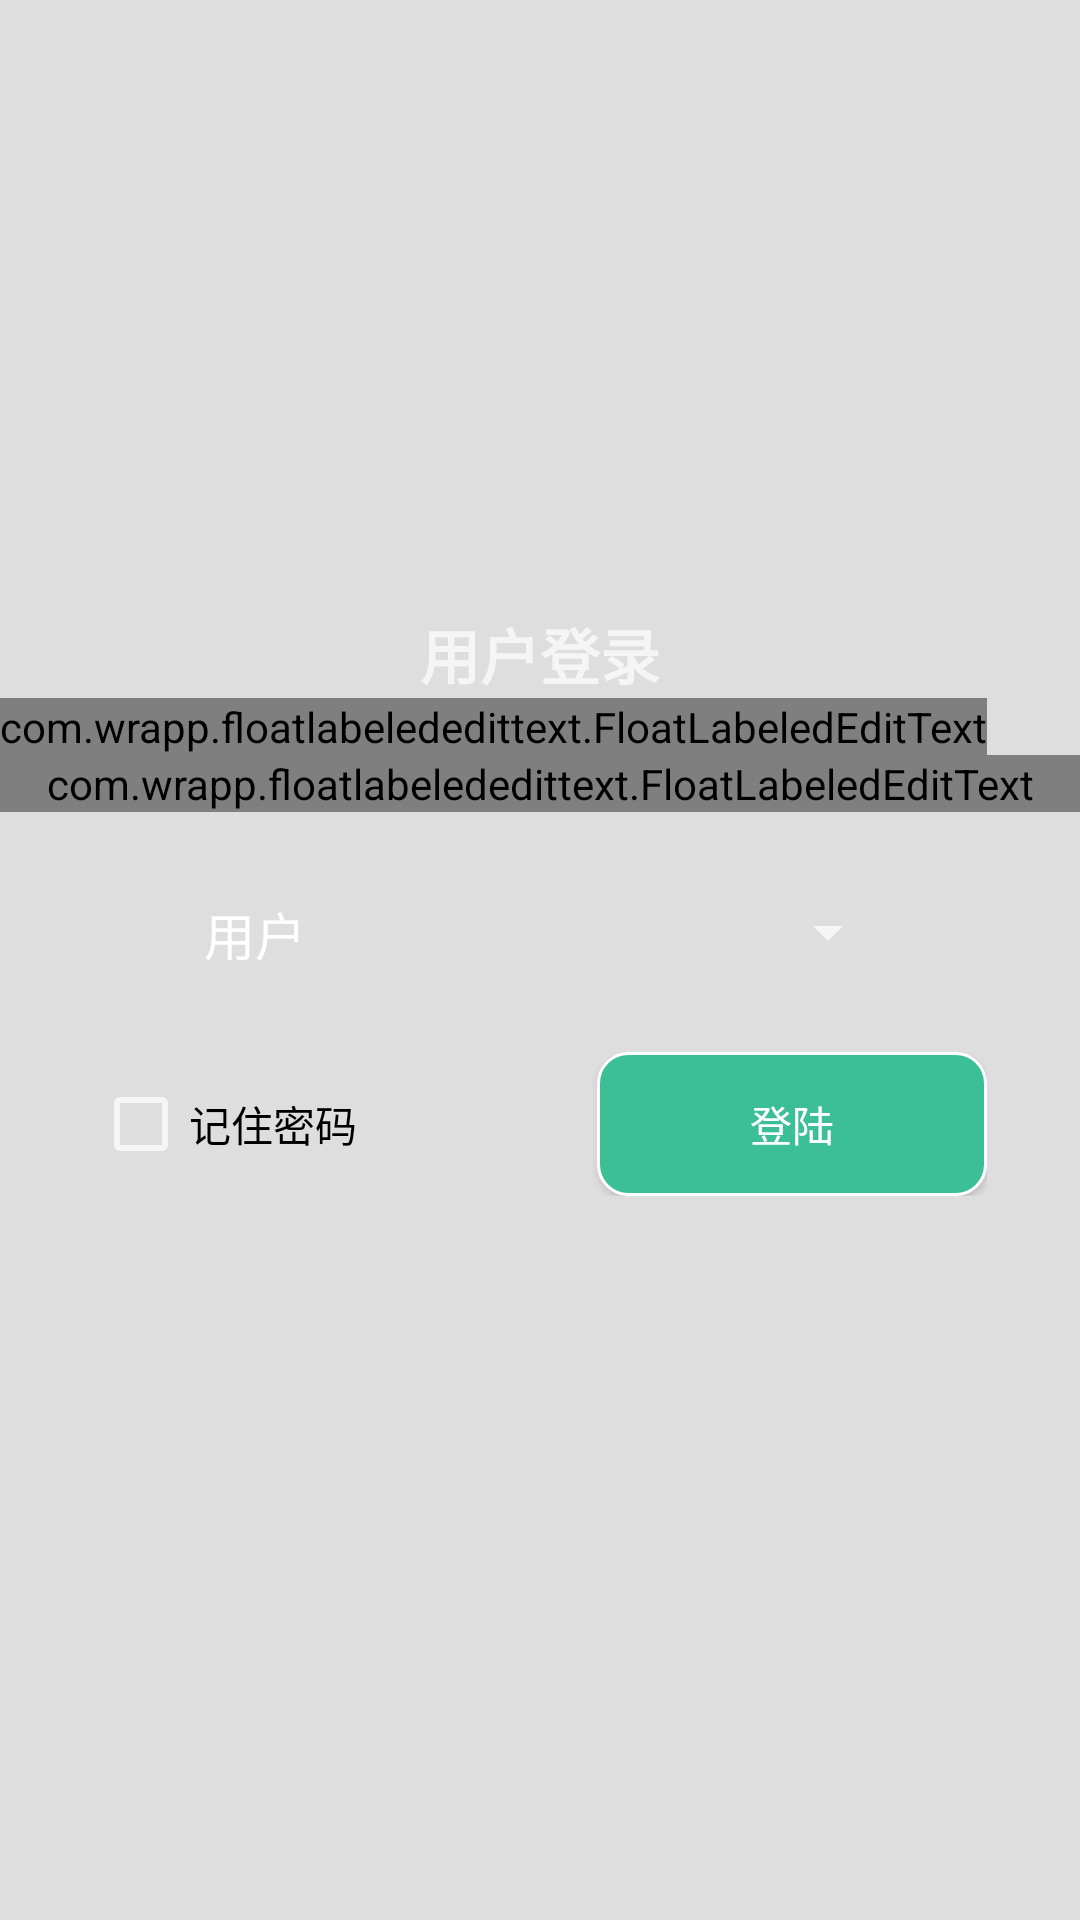

The Android layout XML behind this screen, and the referenced resources:
<!-- AndroidManifest.xml: application theme AppTheme -->
<!-- res/layout/activity_login.xml -->
<?xml version="1.0" encoding="utf-8"?>
<LinearLayout xmlns:android="http://schemas.android.com/apk/res/android"
    xmlns:float="http://schemas.android.com/apk/res-auto"
    android:orientation="vertical"
    android:layout_width="fill_parent"
    android:layout_height="fill_parent"
    android:background="@drawable/loginljd">

    <RelativeLayout
        android:id="@+id/editRel"
        android:layout_width="match_parent"
        android:layout_height="match_parent"
        android:gravity="center_vertical">

        <LinearLayout
            android:layout_width="match_parent"
            android:layout_height="wrap_content"
            android:layout_alignParentStart="true"

            android:layout_centerVertical="true"
            android:orientation="vertical"
            android:layout_alignParentLeft="true">

            <TextView
                android:layout_width="match_parent"
                android:layout_height="wrap_content"
                android:gravity="center"
                android:text="用户登录"
                android:textSize="20dp"
                android:textStyle="bold" />

                <com.wrapp.floatlabelededittext.FloatLabeledEditText
                    android:layout_width="wrap_content"
                    android:layout_height="wrap_content"
                    float:fletPadding="10dp">
                    <RelativeLayout
                    android:id="@+id/accountRel"
                    android:layout_width="match_parent"
                    android:layout_height="40dp"
                    android:layout_marginTop="20dp"
                    android:layout_gravity="center_horizontal">


                    <EditText
                        android:id="@+id/accountEdittext"
                        android:layout_marginLeft="60dp"
                        android:layout_marginRight="60dp"
                        android:layout_width="match_parent"
                        android:layout_height="wrap_content"
                        android:hint="@string/account" />
                    </RelativeLayout>
                </com.wrapp.floatlabelededittext.FloatLabeledEditText>


            <com.wrapp.floatlabelededittext.FloatLabeledEditText
                android:layout_width="match_parent"
                android:layout_height="wrap_content"
                float:fletPaddingBottom="10dp">
                <RelativeLayout
                android:id="@+id/pwdRel"
                android:layout_width="wrap_content"
                android:layout_height="40dp"
                android:layout_gravity="center_horizontal"
                android:layout_below="@+id/accountRel"
                android:layout_marginTop="20dp">



                <EditText
                    android:id="@+id/pwdEdittext"
                    android:layout_width="match_parent"
                    android:layout_height="wrap_content"
                    android:layout_marginLeft="60dp"
                    android:layout_marginRight="60dp"
                    android:hint="密码"
                    android:inputType="textPassword" />
               </RelativeLayout>
            </com.wrapp.floatlabelededittext.FloatLabeledEditText>


            <RelativeLayout
                android:id="@+id/usertypeRel"
                android:layout_width="wrap_content"
                android:layout_height="40dp"
                android:layout_below="@+id/accountRel"
                android:layout_gravity="center_horizontal"
                android:layout_marginTop="20dp">


                <TextView
                    android:id="@+id/usertype"
                    android:layout_width="wrap_content"
                    android:layout_height="wrap_content"
                    android:layout_alignParentStart="true"
                    android:layout_alignParentTop="true"
                    android:padding="8dp"
                    android:text="@string/usertype"
                    android:layout_marginLeft="60dp"

                    android:textColor="@color/sweet_dialog_bg_color"
                    android:textSize="17sp"
                    android:layout_alignParentLeft="true" />

                <Spinner
                    android:id="@+id/usertypeSprinner"
                    android:layout_width="match_parent"
                    android:layout_height="match_parent"
                    android:layout_marginLeft="120dp"
                    android:layout_marginRight="60dp"
                    />
            </RelativeLayout>

            <LinearLayout
                android:layout_width="wrap_content"
                android:layout_height="wrap_content"
                android:layout_gravity="center_horizontal"
                android:layout_marginTop="20dp"
                android:orientation="horizontal">

                <CheckBox
                    android:id="@+id/checkBoxLogin"
                    android:layout_width="wrap_content"
                    android:layout_height="wrap_content"
                    android:text="记住密码"

                    android:textColor="@color/colorBlack" />

                <Button
                    android:id="@+id/login_in"
                    android:layout_width="130dp"
                    android:layout_height="wrap_content"
                    android:layout_marginLeft="80dp"
                    android:background="@drawable/selector"
                    android:text="@string/login"
                    android:textColor="#ffffff" />

            </LinearLayout>

            <LinearLayout
                android:layout_width="wrap_content"
                android:layout_height="wrap_content"
                android:layout_gravity="center_horizontal"
                android:orientation="horizontal">

                <TextView
                    android:id="@+id/info"
                    android:layout_width="300dp"
                    android:layout_height="wrap_content"
                    android:layout_marginTop="20dp"
                    android:text=""
                    android:textColor="@color/colorLucency"
                    android:textSize="40px" />
            </LinearLayout>

        </LinearLayout>

    </RelativeLayout>


</LinearLayout>
<!-- resources referenced by this layout -->
<resources>
  <color name="colorBlack">#000000</color>
  <color name="colorLucency">#00000000</color>
  <color name="sweet_dialog_bg_color">#FFFFFF</color>
  <!-- drawable selector (drawable) -->
  <?xml version="1.0" encoding="utf-8"?>
  <selector xmlns:android="http://schemas.android.com/apk/res/android">
      <item android:state_pressed="true" android:drawable="@drawable/buttonstyle3" />
      <item android:state_pressed="false" android:state_focused="false"
            android:drawable="@drawable/buttonstyle1" />
      <item android:state_focused="true" android:drawable="@drawable/buttonstyle2" />
      <item android:state_focused="false" android:drawable="@drawable/buttonstyle3" />
  </selector>
  <string name="account">账号</string>
  <string name="login">登陆</string>
  <string name="usertype">用户</string>
  <style name="AppTheme" parent="Theme.AppCompat.NoActionBar">
          
          <item name="android:windowBackground">@color/colorWindowBackground</item>
      </style>
  <!-- drawable buttonstyle3 (drawable) -->
  <?xml version="1.0" encoding="utf-8"?>
  <shape xmlns:android="http://schemas.android.com/apk/res/android" >
      <solid android:color="@color/colorGray"
          />    //背景颜色
      <corners android:topLeftRadius="10dp"
               android:topRightRadius="10dp"
               android:bottomRightRadius="10dp"
               android:bottomLeftRadius="10dp"/>
      <stroke android:width="1dp" android:color="#ffffff"
          /> //边界颜色
  
  </shape>
  <!-- drawable buttonstyle1 (drawable) -->
  <?xml version="1.0" encoding="utf-8"?>
  <shape xmlns:android="http://schemas.android.com/apk/res/android" >
      <solid android:color="#3cbe96"
          />    //背景颜色
      <corners android:topLeftRadius="10dp"
          android:topRightRadius="10dp"
          android:bottomRightRadius="10dp"
          android:bottomLeftRadius="10dp"/>
      <stroke android:width="1dp" android:color="#ffffff"
          /> //边界颜色
  
  </shape>
  <!-- drawable buttonstyle2 (drawable) -->
  <?xml version="1.0" encoding="utf-8"?>
  <shape xmlns:android="http://schemas.android.com/apk/res/android" >
      <solid android:color="@color/colorRed"/>    //背景颜色
      <corners android:topLeftRadius="10dp"
               android:topRightRadius="10dp"
               android:bottomRightRadius="10dp"
               android:bottomLeftRadius="10dp"/>
      <stroke android:width="1dp" android:color="#ffffff" /> //边界颜色
  
  
  </shape>
  <color name="colorWindowBackground">#dedede</color>
  <color name="colorGray">#808080</color>
  <color name="colorRed">#FF0000</color>
</resources>
